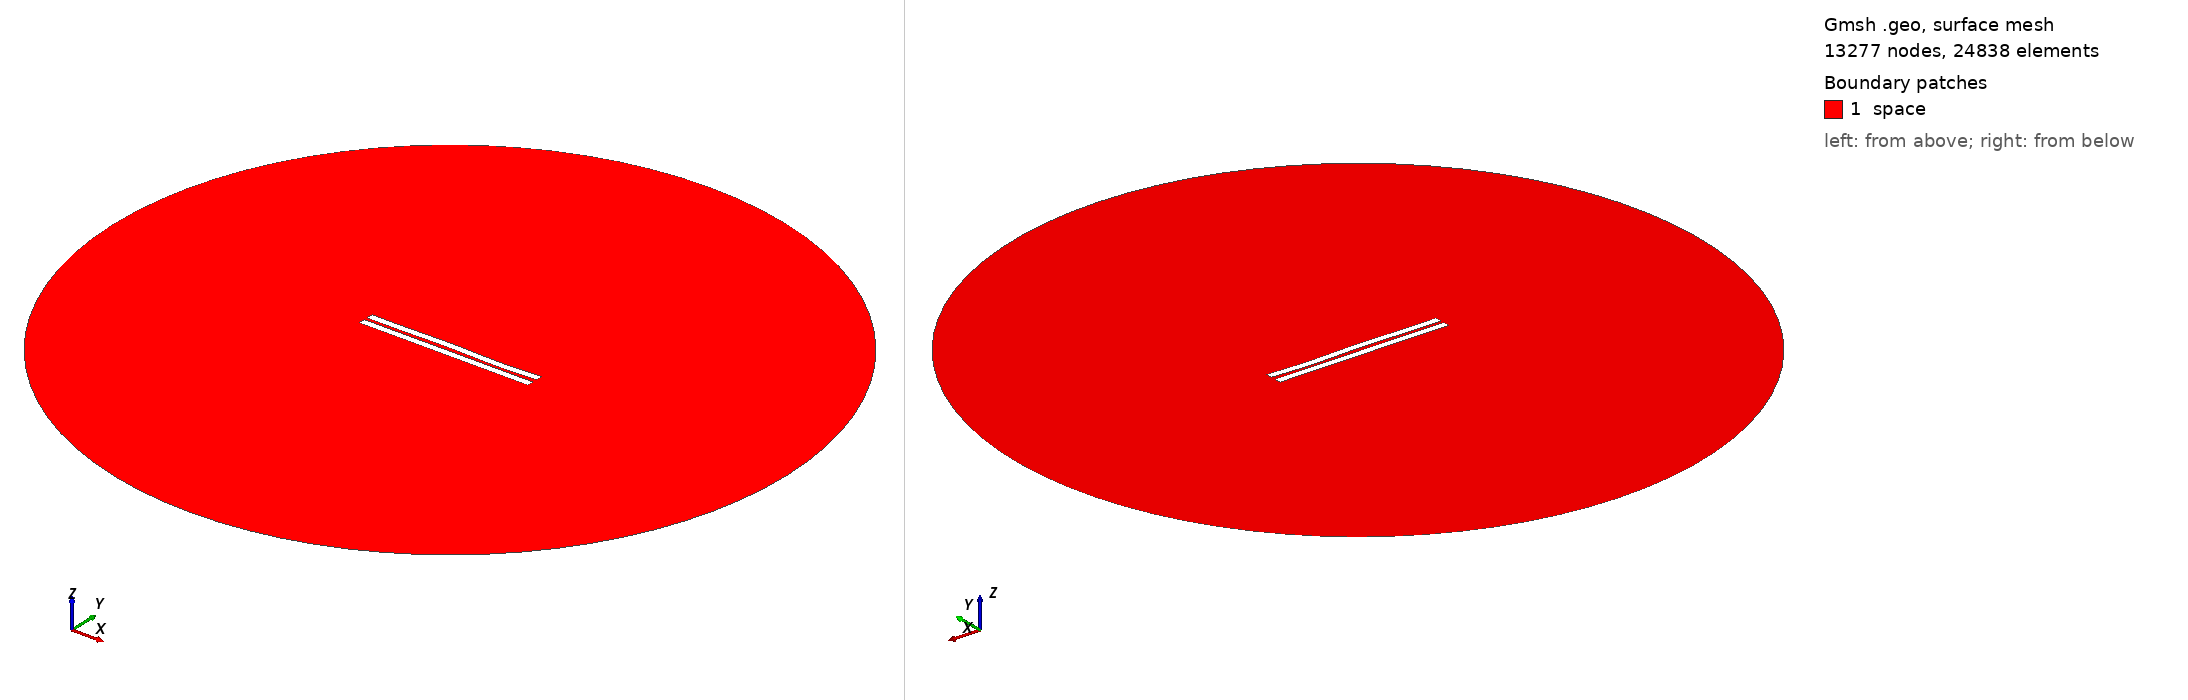

Gmsh geometry script, surface-meshed: 13277 nodes, 24838 surface elements. Boundary patches (legend numbers): 1 space. Left view from above one corner, right view from below the opposite corner. Legend entries are the model's physical surfaces. The drawing asked Gmsh for element sizes between 1% and 20% of the model's largest extent; the script's own settings can give other sizes.

=== 1721.geo (drawn) ===
//---------------------------------------
// Geometry kernel
//---------------------------------------

SetFactory("OpenCASCADE");



//---------------------------------------
// Parameters of the geometry
//---------------------------------------

// Overetch of the upper plate
overetch = 0.0;

// Distance between the plates
distance = 2.0;

// Discretization over the x axis (for the deformation)
nx = 50; 

// Length of the plate
L = 100 - overetch; 

// Number of modes
n = 4; 

// 1st mode coefficient
coeff(1) = 0.07499999999999998;
beta(1) = 0.596864 * 3.1415926535 / L;

// 2nd mode coefficient
coeff(2) = 0.07499999999999998;
beta(2) = 1.49418 * 3.1415926535 / L;

// 3rd mode coefficient
coeff(3) = 0.15;
beta(3) = 2.50025 * 3.1415926535 / L;

// 4th mode coefficient
coeff(4) = -0.15;
beta(4) = 3.49999 * 3.1415926535 / L;



//---------------------------------------
// Upper plate (deformed rectangle)
//---------------------------------------

// Coordiantes of the upper plate
xmin = -50;
xmax = 50 - overetch;

// Height of the upper plate
yheight = 4 - 2 * overetch;

// Indexes of the points
UpperID[] = {};
LowerID[] = {};
LeftID[] = {};
RightID[] = {};

// Point index
p = 1;

// Horizontal edges
For i In {1:nx}
    x = xmin + (i-1)*(xmax - xmin)/(nx-1);

    y_bottom = distance / 2 + overetch;
    For j In {1:n}
        C = (Cosh(beta(j)*L) + Cos(beta(j)*L)) / (Sinh(beta(j)*L) + Sin(beta(j)*L));
        y_bottom  = y_bottom + coeff(j) * (Cosh(beta(j)*(x+50)) - Cos(beta(j)*(x+50)) - C * (Sinh(beta(j)*(x+50)) - Sin(beta(j)*(x+50))));
    EndFor

    y_top = y_bottom + yheight;

    Point(p) = {x, y_top, 0, 1.0};
    UpperID[i] = p;
    p = p + 1;

    Point(p) = {x, y_bottom, 0, 1.0};
    LowerID[i] = p;
    p = p + 1;
EndFor

// Create point lists
UpperPts[] = {}; LowerPts[] = {};
For i In {1:nx}
  UpperPts[] += {UpperID[i]};
  LowerPts[] += {LowerID[i]};
EndFor

// Build splines
Spline(1) = {UpperPts[]};
Spline(2) = {LowerPts[]};
Line(3) = {LowerPts[nx-1], UpperPts[nx-1]};
Line(4) = {LowerPts[0], UpperPts[0]};

// Build the plane surface
Curve Loop(1) = {2, 3, -1, -4};
Plane Surface(1) = {1};



//---------------------------------------
// Lower plate (rectangle)
//---------------------------------------

// Vertices
Point(1001) = {-50, -1, 0, 1.0};
Point(1002) = { 50, -1, 0, 1.0};
Point(1003) = { 50,  -5, 0, 1.0};
Point(1004) = {-50,  -5, 0, 1.0};

// Edges
Line(5) = {1001, 1002};
Line(6) = {1002, 1003};
Line(7) = {1003, 1004};
Line(8) = {1004, 1001};

// Plane surface
Line Loop(2) = {5, 6, 7, 8};
Plane Surface(2) = {2}; 



//---------------------------------------
// Outer (fictious) boundary
//---------------------------------------

// Points
Point(1005) = {0, 0, 0};       // Center
Point(1006) = {200, 0, 0};     // Start point
Point(1007) = {0, 200, 0};     // 90 degrees
Point(1008) = {-200, 0, 0};    // 180 degrees
Point(1009) = {0, -200, 0};    // 270 degrees

// Circle arcs (each needs start, center, end)
Circle(9) = {1006, 1005, 1007};
Circle(10) = {1007, 1005, 1008};
Circle(11) = {1008, 1005, 1009};
Circle(12) = {1009, 1005, 1006};

// Plane surface for the entire domain
Curve Loop(3) = {9, 10, 11, 12};
Surface(3) = {3};

// Subtract the plates from the whole domain to obtain the actual domain where we want to solve the equations
BooleanDifference{ Surface{3}; Delete; }{ Surface{1}; Surface{2}; Delete; }




//---------------------------------------
// Transfinite Lines/Curves
//---------------------------------------

// Set the number of points on the boundaries
r = 7;

// Plates
Transfinite Curve {1, 2} = 50*r Using Progression 1;
Transfinite Curve {3, 4} = 2*r Using Progression 1;
Transfinite Line {5, 7} = 50*r Using Progression 1;
Transfinite Line {6, 8} = 2*r Using Progression 1;

// Outer boundary
Transfinite Line {9, 10, 11, 12} = 20 Using Progression 1;



//---------------------------------------
// Physical groups
//---------------------------------------                

// Physical curves (boundaries)
Physical Line("force_segment", 10) = {2};
Physical Line("upper_plate", 11) = {1, 3, 4};
Physical Line("lower_plate", 12) = {5, 6, 7, 8};
Physical Line("boundary", 20) = {9, 10, 11, 12};

// Physical Surfaces
Physical Surface("space", 30) = {3};



//---------------------------------------
// 6. Generate the Mesh
//---------------------------------------

// 2D mesh generation
Mesh 2;
